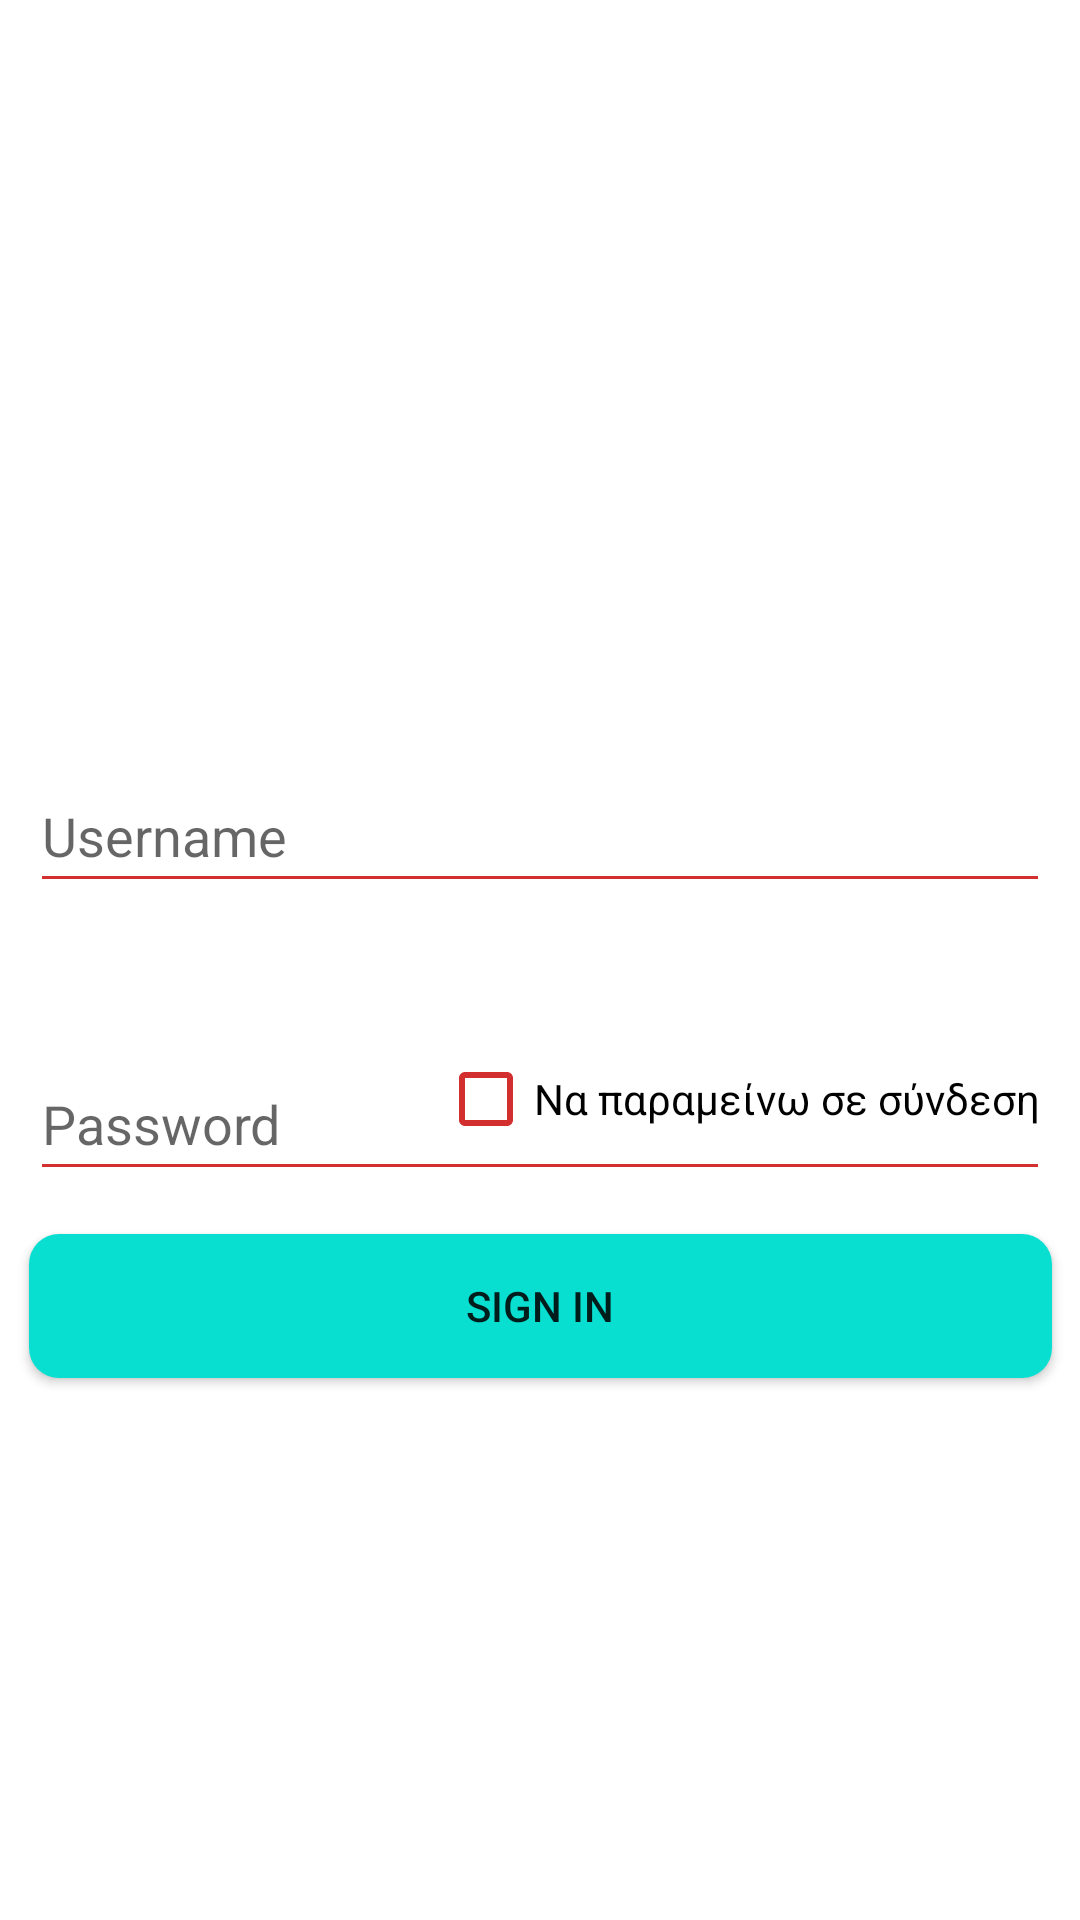

Android layout source for this screen:
<!-- AndroidManifest.xml: application theme Theme.BLUE7 -->
<!-- res/layout/activity_login.xml -->
<?xml version="1.0" encoding="utf-8"?>
<androidx.constraintlayout.widget.ConstraintLayout xmlns:android="http://schemas.android.com/apk/res/android"
    xmlns:app="http://schemas.android.com/apk/res-auto"
    xmlns:tools="http://schemas.android.com/tools"
    android:layout_width="match_parent"
    android:layout_height="match_parent"
    tools:context=".LoginActivity">

    <ImageView
        android:id="@+id/imageView3"
        android:layout_width="0dp"
        android:layout_height="150dp"
        app:layout_constraintBottom_toBottomOf="parent"
        app:layout_constraintEnd_toEndOf="parent"
        app:layout_constraintHorizontal_bias="0.0"
        app:layout_constraintStart_toStartOf="parent"
        app:layout_constraintTop_toTopOf="parent"
        app:layout_constraintVertical_bias="0.027"
        app:srcCompat="@drawable/logo" />

    <EditText
        android:id="@+id/editTextLoginUsername"
        android:layout_width="0dp"
        android:layout_height="wrap_content"
        android:layout_marginStart="10dp"
        android:layout_marginTop="52dp"
        android:layout_marginEnd="10dp"
        android:ems="10"
        android:hint="Username"
        android:inputType="text"
        android:minHeight="48dp"
        app:layout_constraintBottom_toBottomOf="parent"
        app:layout_constraintEnd_toEndOf="parent"
        app:layout_constraintHorizontal_bias="1.0"
        app:layout_constraintStart_toStartOf="parent"
        app:layout_constraintTop_toBottomOf="@+id/imageView3"
        app:layout_constraintVertical_bias="0.1" />

    <EditText
        android:id="@+id/editTextLoginPassword"
        android:layout_width="0dp"
        android:layout_height="wrap_content"
        android:layout_marginTop="48dp"
        android:ems="10"
        android:hint="Password"
        android:inputType="text|textPassword"
        android:minHeight="48dp"
        app:layout_constraintEnd_toEndOf="@+id/editTextLoginUsername"
        app:layout_constraintHorizontal_bias="0.0"
        app:layout_constraintStart_toStartOf="@+id/editTextLoginUsername"
        app:layout_constraintTop_toBottomOf="@+id/editTextLoginUsername" />

    <Button
        android:id="@+id/button3"
        android:layout_width="341dp"
        android:layout_height="48dp"
        android:background="@drawable/button_sign_up"
        android:text="SIGN IN"
        app:backgroundTint="@null"
        app:layout_constraintBottom_toBottomOf="parent"
        app:layout_constraintEnd_toEndOf="@+id/editTextLoginUsername"
        app:layout_constraintHorizontal_bias="0.516"
        app:layout_constraintStart_toStartOf="@+id/editTextLoginPassword"
        app:layout_constraintTop_toTopOf="parent"
        app:layout_constraintVertical_bias="0.695"
        tools:ignore="HardcodedText" />

    <ProgressBar
        android:id="@+id/progressBarSignIn"
        style="?android:attr/progressBarStyle"
        android:layout_width="wrap_content"
        android:layout_height="wrap_content"

        app:layout_constraintBottom_toBottomOf="parent"
        app:layout_constraintEnd_toEndOf="parent"
        app:layout_constraintStart_toStartOf="parent"
        app:layout_constraintTop_toTopOf="parent"
        android:visibility="gone"/>

    <CheckBox
        android:id="@+id/checkBox"
        android:layout_width="wrap_content"
        android:layout_height="wrap_content"
        android:text="Να παραμείνω σε σύνδεση"
        app:layout_constraintBottom_toBottomOf="parent"
        app:layout_constraintEnd_toEndOf="parent"
        app:layout_constraintHorizontal_bias="0.916"
        app:layout_constraintStart_toStartOf="parent"
        app:layout_constraintTop_toTopOf="parent"
        app:layout_constraintVertical_bias="0.578"
        tools:visibility="visible" />

</androidx.constraintlayout.widget.ConstraintLayout>
<!-- resources referenced by this layout -->
<resources>
  <!-- drawable button_sign_up (drawable) -->
  <?xml version="1.0" encoding="utf-8"?>
  <shape xmlns:android="http://schemas.android.com/apk/res/android">
  
      <solid android:color="#08dfd1"/>
          <corners android:radius="10dp"/>
  
  
  </shape>
  <style name="Theme.BLUE7" parent="Theme.MaterialComponents.DayNight.NoActionBar">
          
          <item name="colorControlNormal">#d32f2f</item>
          <item name="colorControlActivated">#ff5722</item>
          <item name="colorControlHighlight">#f44336</item>
          <item name="colorPrimary">@color/purple_500</item>
          <item name="colorPrimaryVariant">@color/purple_700</item>
          <item name="colorOnPrimary">@color/white</item>
          
          <item name="colorSecondary">@color/teal_200</item>
          <item name="colorSecondaryVariant">@color/teal_700</item>
          <item name="colorOnSecondary">@color/black</item>
          
          <item name="android:statusBarColor">?attr/colorPrimaryVariant</item>
          
      </style>
  <color name="purple_500">#FF6200EE</color>
  <color name="purple_700">#FF3700B3</color>
  <color name="white">#FFFFFFFF</color>
  <color name="teal_200">#FF03DAC5</color>
  <color name="teal_700">#FF018786</color>
  <color name="black">#FF000000</color>
</resources>
